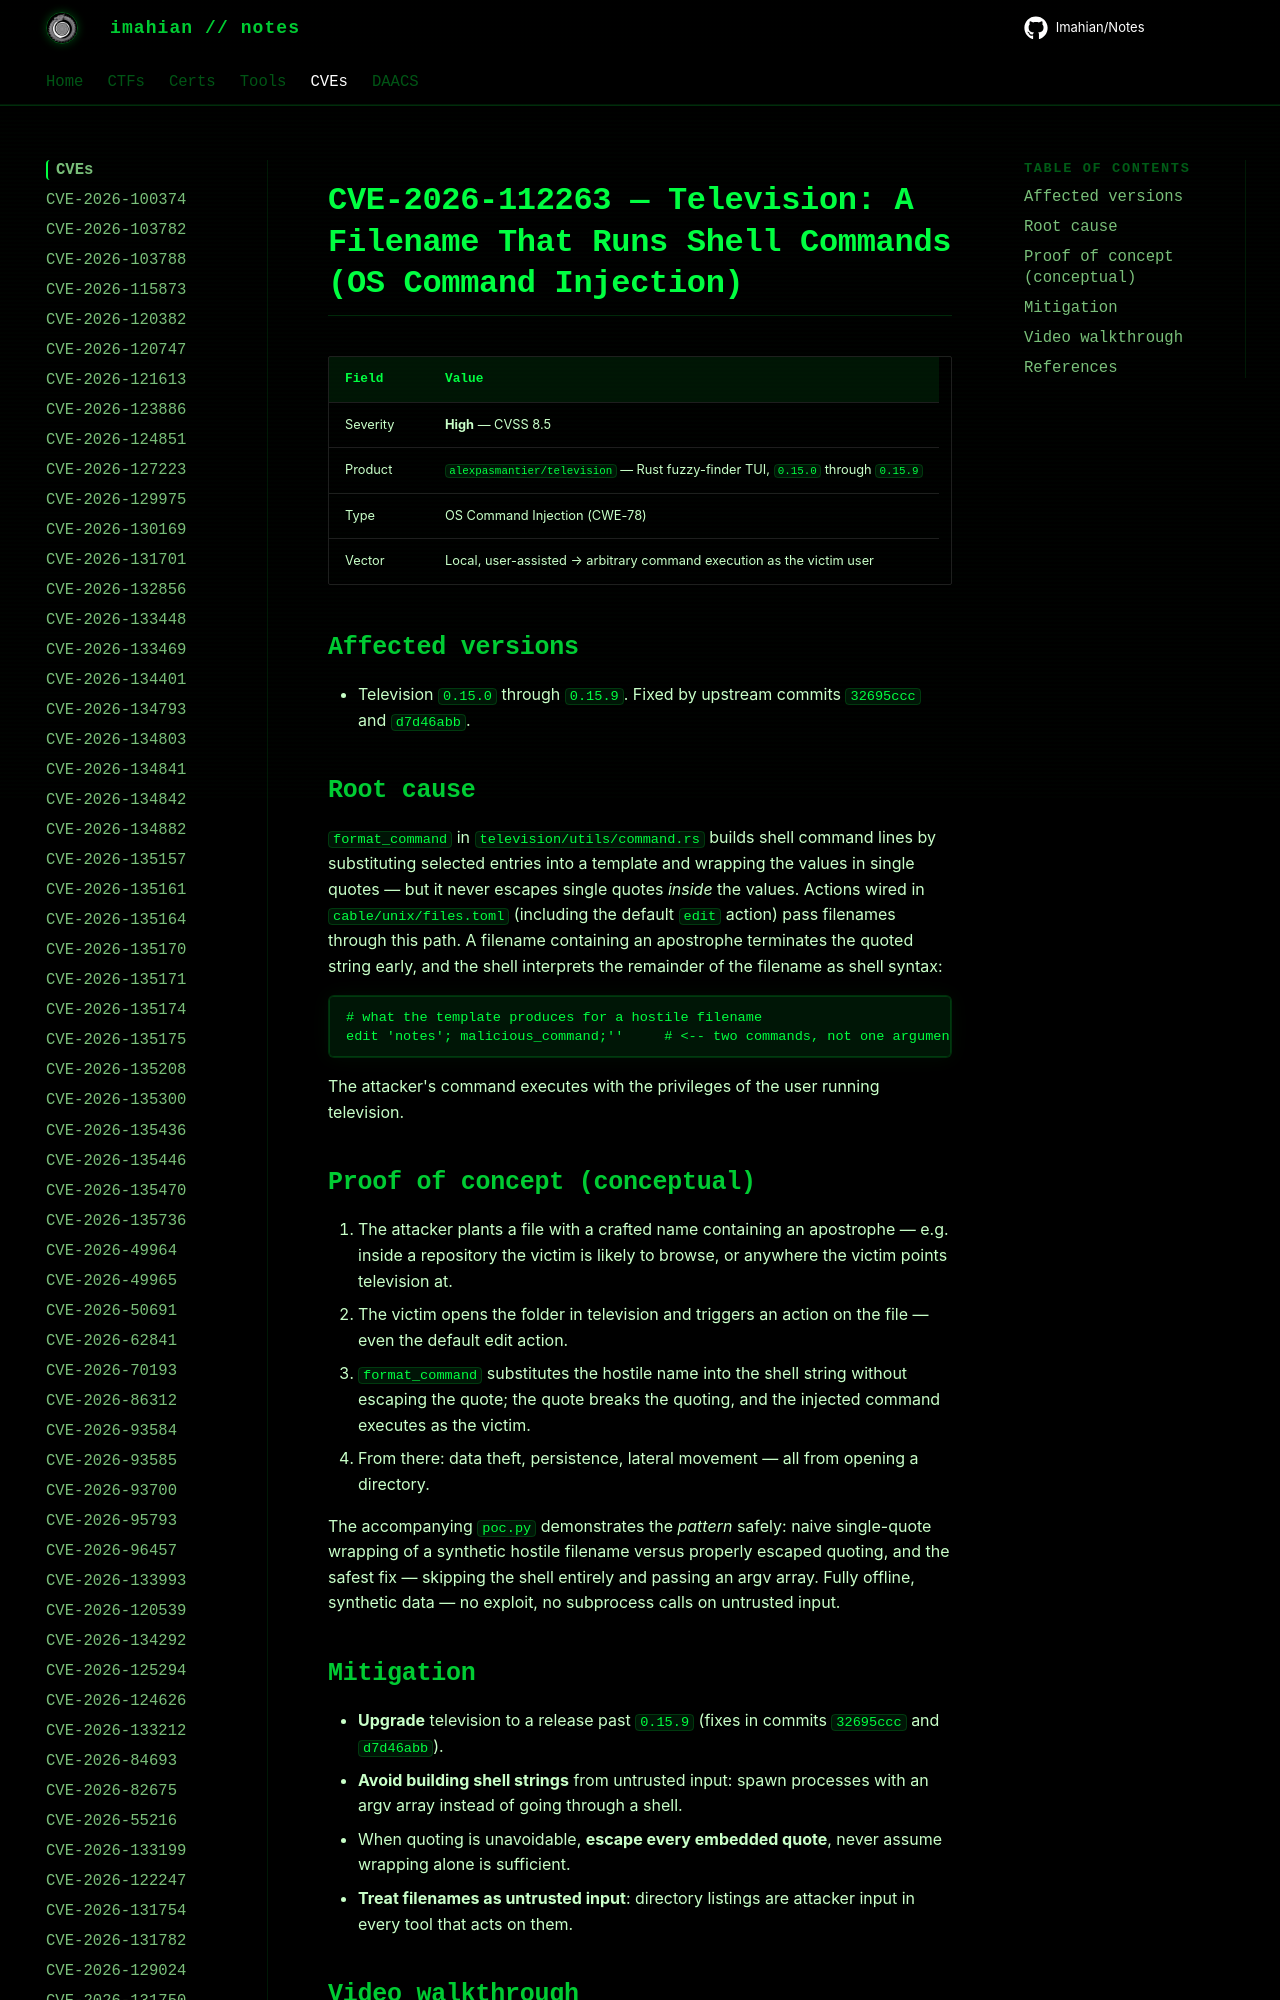

repository: Imahian/Notes · page: CVEs/CVE-2026-112263/index.html · generator: mkdocs

# CVE-2026-112263 — Television: A Filename That Runs Shell Commands (OS Command Injection)

| Field | Value |
|---|---|
| Severity | **High** — CVSS 8.5 |
| Product | `alexpasmantier/television` — Rust fuzzy-finder TUI, `0.15.0` through `0.15.9` |
| Type | OS Com
